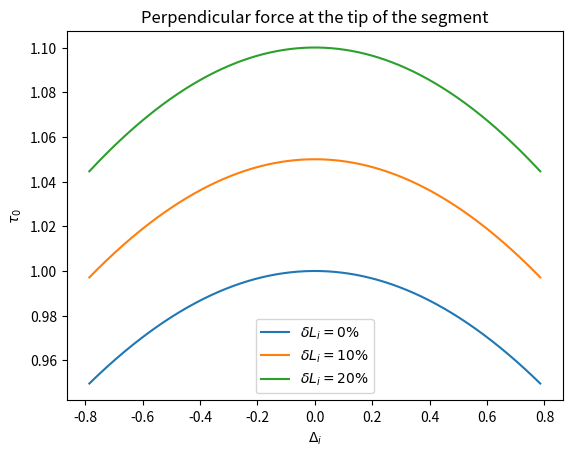
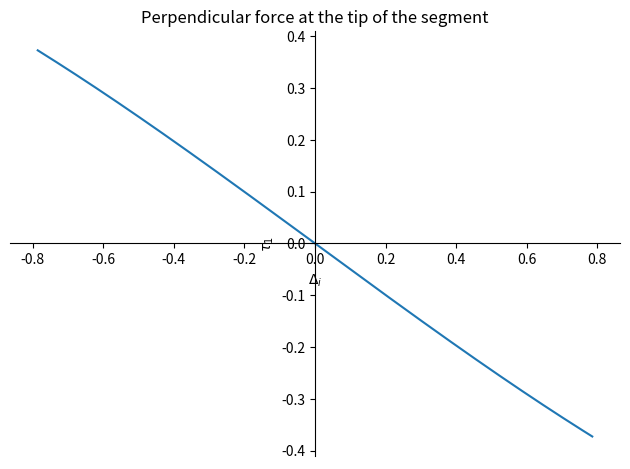

Write the Python code that produced these figures, in order.
from math import pi
import matplotlib.pyplot as plt
import sympy
from sympy.geometry import line
from sympy.plotting import plot

"""
This script derives the symbolic model of the pneumatic actuation system for a planar one segment robot.
"""

if __name__ == '__main__':
    # Parameters
    d_i = 1
    L_0_i = 1

    # Symbolic variables
    s, Delta_i, delta_L_i = sympy.symbols('s Delta_i delta_L_i')
    q = sympy.Array([Delta_i, delta_L_i])

    # Scale q with s
    q_s = s * q
    L_0_i_s = s * L_0_i
    
    R = sympy.Matrix([[sympy.cos(q_s[0]/d_i), -sympy.sin(q_s[0]/d_i)],
                      [sympy.sin(q_s[0]/d_i), sympy.cos(q_s[0]/d_i)]])
    t = d_i * (L_0_i_s+q_s[1]) * sympy.Array([sympy.sin(q_s[0]/d_i) / q_s[0],
                                             (1-sympy.cos(q_s[0]/d_i)) / q_s[0]])

    # Compute positional Jacobian
    J = sympy.Matrix(t).jacobian(q)

    print("Jacobian", J)

    ## Perpendicular force at the tip of the segment
    f_i = 1 # Scalar force acting at the tip of the segment [N] perpendicular to center-line

    # define normal vector at the tip of the segment
    n_i = R @ sympy.Matrix([0, 1])

    tau_i = (J.T @ sympy.Matrix(n_i) * f_i).subs(s, 1)

    line1, line2, line3 = plot(tau_i[0].subs(delta_L_i, 1.0*L_0_i), tau_i[0].subs(delta_L_i, 1.1*L_0_i), tau_i[0].subs(delta_L_i, 1.2*L_0_i), 
                               (Delta_i, -45/180*pi*d_i, 45/180*pi*d_i), title="Perpendicular force at the tip of the segment", 
                               xlabel=r'$\Delta_i$', ylabel=r"$\tau_0$", show=False)
    x1, y1 = line1.get_points()
    x2, y2 = line2.get_points()
    x3, y3 = line3.get_points()
    plt.plot(x1, y1, x2, y2, x3, y3)
    plt.title("Perpendicular force at the tip of the segment")
    plt.xlabel(r'$\Delta_i$')
    plt.ylabel(r"$\tau_0$")
    plt.legend([r"$\delta L_i=0 \%$", r"$\delta L_i=10 \%$", r"$\delta L_i=20 \%$"])
    plt.show()

    print("tau_i[1]", tau_i[1])
    line1 = plot(tau_i[1], (Delta_i, -45/180*pi*d_i, 45/180*pi*d_i), title="Perpendicular force at the tip of the segment", 
                 xlabel=r'$\Delta_i$', ylabel=r"$\tau_1$", show=True)
